Run: headless pygame with SDL's dummy video driver; simulated clock (each Clock.tick advances the game by its frame time, no real sleeping); random seed 0; keys injected as events and as key.get_pressed() state; no mouse input.
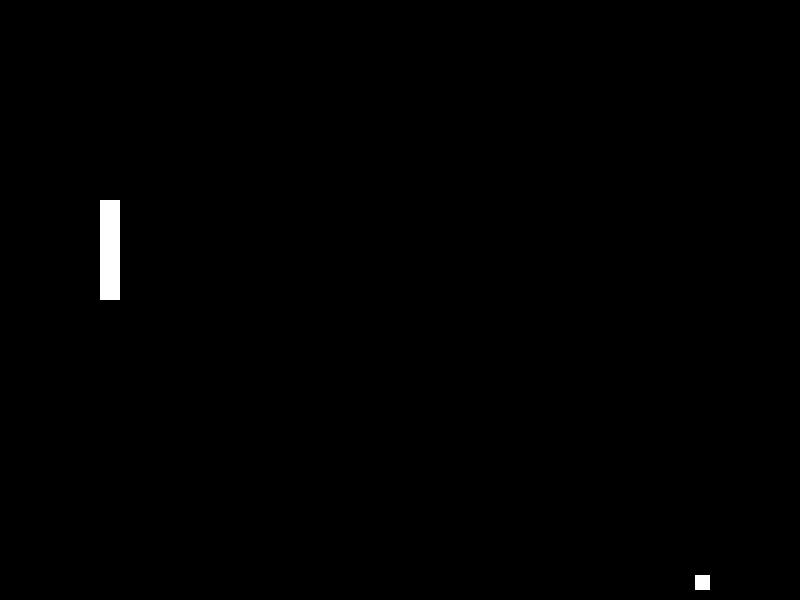
Frame 1 of 4 · flips 1–60 · no input
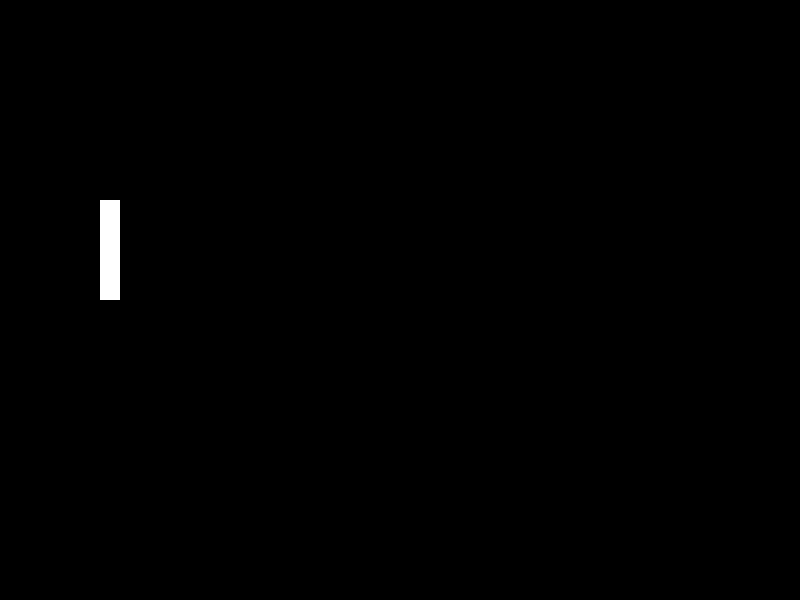
Frame 2 of 4 · flips 61–180 · tapped SPACE, RETURN · held RIGHT (→), D
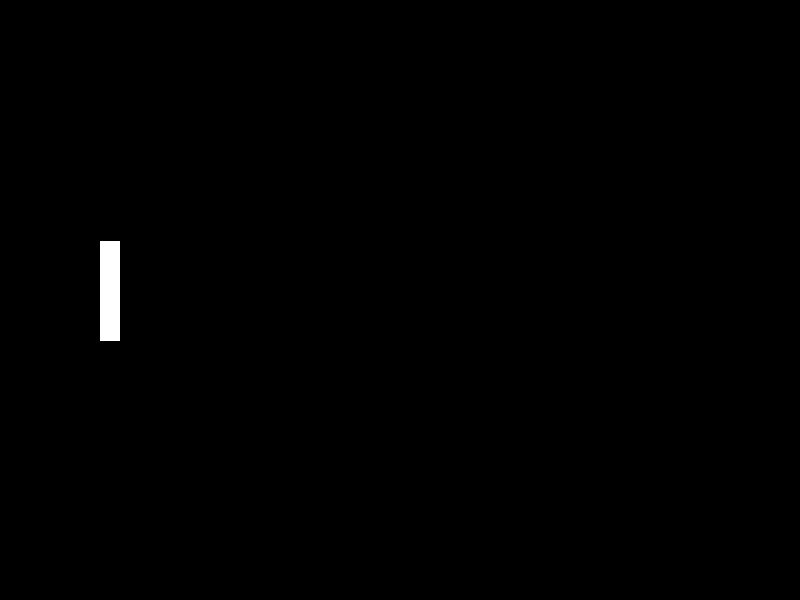
Frame 3 of 4 · flips 181–300 · held DOWN (↓), S
Frame 4 of 4 · flips 301–420 · held LEFT (←), A, UP (↑), W · screen same as frame 2, image omitted

The pygame program that drew these frames:

import pygame

pygame.init()
screen = pygame.display.set_mode((800, 600))

running = True

# Paddle
paddle_x = 100
paddle_y = 200
paddle_width = 20
paddle_height = 100

# Ball
ball_x = 400
ball_y = 300
ball_size = 15
ball_vel_x = 5
ball_vel_y = 5

while running:
    for evt in pygame.event.get():
        if evt.type == pygame.QUIT:
            running = False

    screen.fill((0, 0, 0))

    # Drawing section

    # Paddle 1
    pygame.draw.rect(
        # where
        screen,
        # R G B
        (255, 255, 255),
        # x, y, width, height
        (paddle_x, paddle_y, paddle_width, paddle_height)
    )

    # Ball
    pygame.draw.rect(
        # where
        screen,
        # R G B
        (255, 255, 255),
        # x, y, width, height
        (ball_x, ball_y, ball_size, ball_size)
    )

    ball_x += ball_vel_x
    ball_y += ball_vel_y


    # Controls
    keys = pygame.key.get_pressed()
    if keys[pygame.K_w]: paddle_y -= .35
    if keys[pygame.K_s]: paddle_y += .35

    if paddle_y < 0: paddle_y = 0
    if paddle_y > 600 - paddle_height: paddle_y = 600 - paddle_height

    # Borders
    if ball_y + ball_size >= 600: ball_vel_y *= -1
    if ball_y <= 0: ball_vel_y *= 1
    if ball_x + ball_size >= 800: ball_vel_x *= -1
    

    pygame.display.flip()
